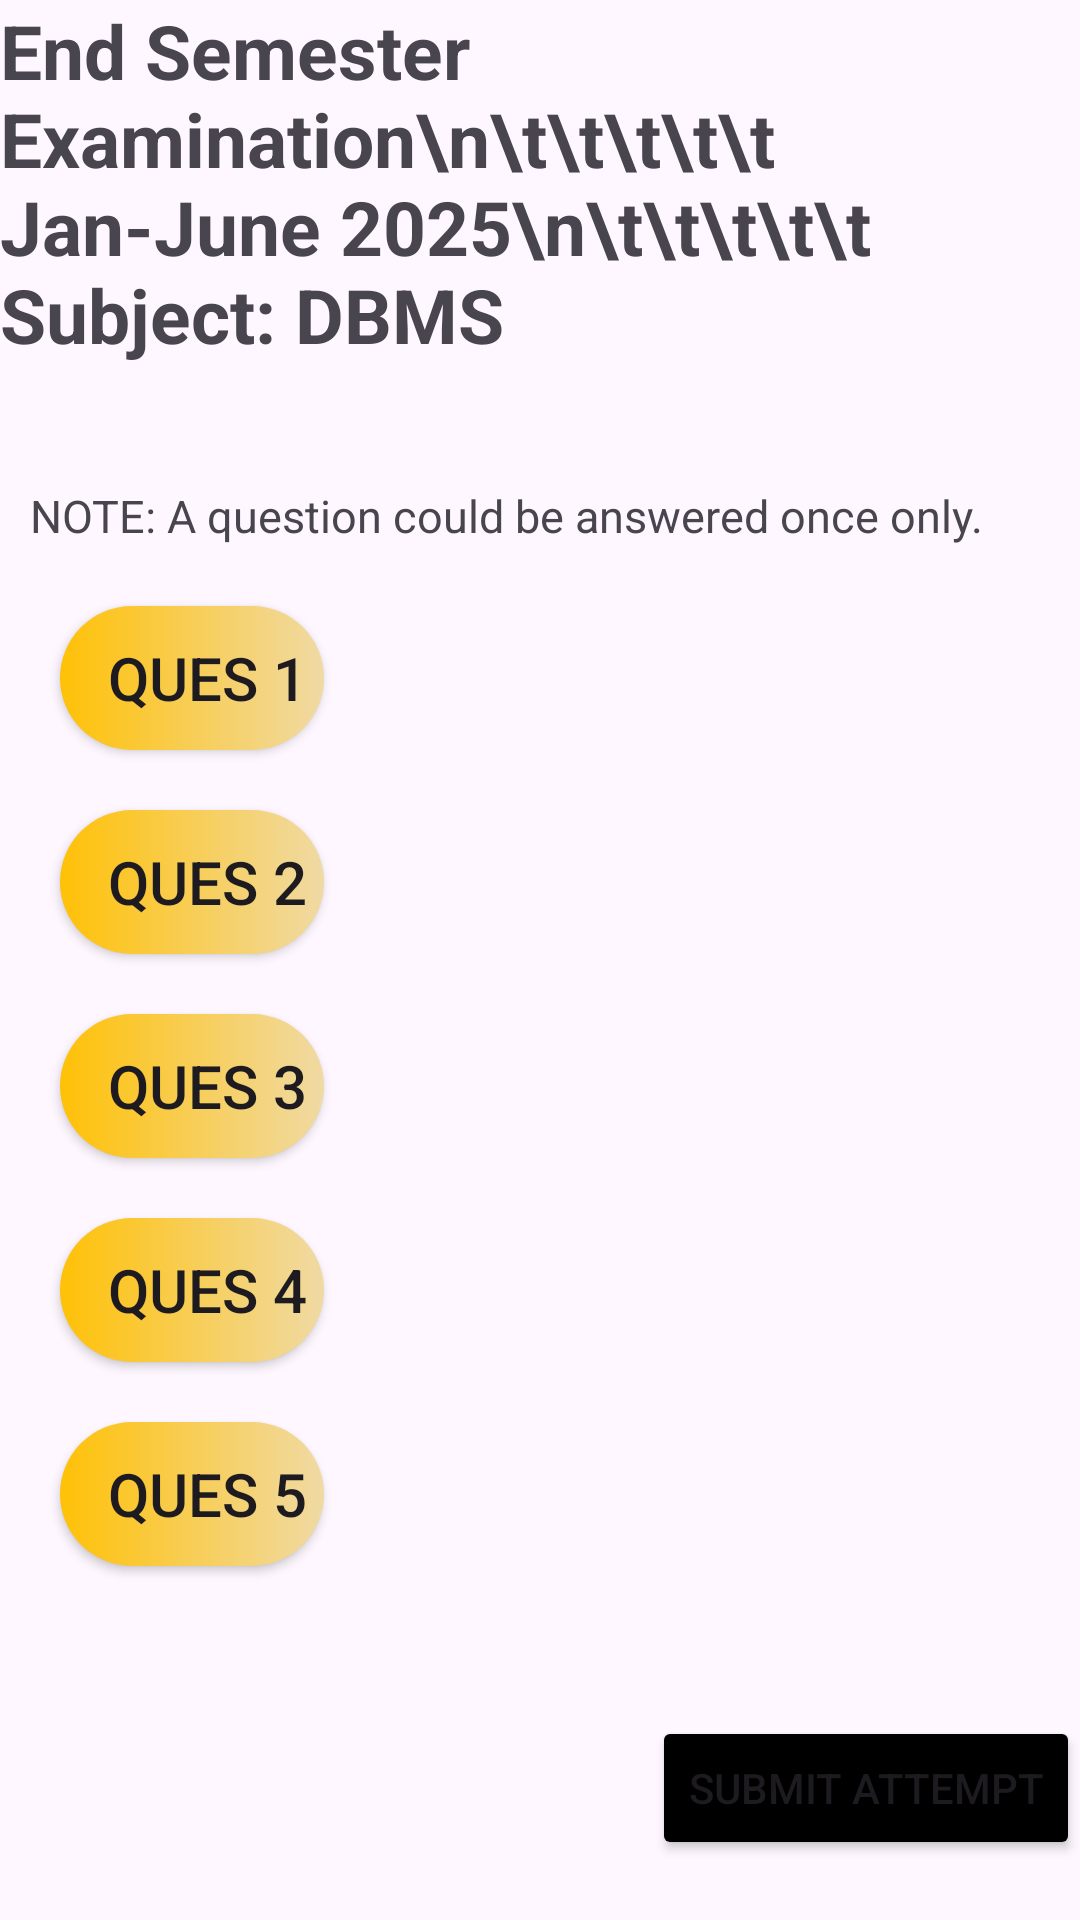

Reconstruct the res/layout file that produces this screen, plus the resources it refers to.
<!-- AndroidManifest.xml: application theme Theme.AssignmentExamApp -->
<!-- res/layout/activity_main.xml -->
<?xml version="1.0" encoding="utf-8"?>
<LinearLayout xmlns:android="http://schemas.android.com/apk/res/android"
    xmlns:app="http://schemas.android.com/apk/res-auto"
    xmlns:tools="http://schemas.android.com/tools"
    android:id="@+id/main"
    android:layout_width="match_parent"
    android:layout_height="match_parent"
    android:orientation="vertical"
    tools:context=".MainActivity">

    <ScrollView
        android:layout_width="match_parent"
        android:layout_height="match_parent">

        <LinearLayout
            android:layout_width="match_parent"
            android:layout_height="wrap_content"
            android:orientation="vertical" >

            <TextView
                android:id="@+id/textView4"
                android:layout_width="wrap_content"
                android:layout_height="wrap_content"
                android:layout_gravity="center"
                android:textStyle="bold"
                android:layout_marginBottom="40dp"
                android:textSize="25dp"
                android:text="End Semester Examination\n\t\t\t\t\t Jan-June 2025\n\t\t\t\t\t Subject: DBMS" />

            <TextView
                android:id="@+id/textView"
                android:layout_width="wrap_content"
                android:layout_height="wrap_content"
                android:textSize="15sp"
                android:layout_marginBottom="20dp"
                android:layout_marginStart="10dp"
                android:text="NOTE: A question could be answered once only." />

            <androidx.appcompat.widget.AppCompatButton
                android:id="@+id/quesbtn1"
                android:layout_width="wrap_content"
                android:layout_height="wrap_content"
                android:layout_marginStart="20dp"
                android:layout_marginBottom="20dp"
                android:drawableEnd="@drawable/outline_arrow_forward_ios_24"
                android:paddingStart="15dp"
                android:paddingEnd="5dp"
                android:text="Ques 1"
                android:textSize="20dp"
                android:background = "@drawable/quesbtnlayout" />
            <androidx.appcompat.widget.AppCompatButton
                android:id="@+id/quesbtn2"
                android:layout_width="wrap_content"
                android:layout_height="wrap_content"
                android:layout_marginStart="20dp"
                android:layout_marginBottom="20dp"
                android:background="@drawable/quesbtnlayout"
                android:drawableEnd="@drawable/outline_arrow_forward_ios_24"
                android:paddingStart="15dp"
                android:paddingEnd="5dp"
                android:text="Ques 2"
                android:textSize="20dp"/>
            <androidx.appcompat.widget.AppCompatButton
                android:id="@+id/quesbtn3"
                android:layout_width="wrap_content"
                android:layout_height="wrap_content"
                android:layout_marginStart="20dp"
                android:layout_marginBottom="20dp"
                android:background="@drawable/quesbtnlayout"
                android:drawableEnd="@drawable/outline_arrow_forward_ios_24"
                android:paddingStart="15dp"
                android:paddingEnd="5dp"
                android:text="Ques 3"
                android:textSize="20dp"/>
            <androidx.appcompat.widget.AppCompatButton
                android:id="@+id/quesbtn4"
                android:layout_width="wrap_content"
                android:layout_height="wrap_content"
                android:layout_marginStart="20dp"
                android:layout_marginBottom="20dp"
                android:background="@drawable/quesbtnlayout"
                android:drawableEnd="@drawable/outline_arrow_forward_ios_24"
                android:paddingStart="15dp"
                android:paddingEnd="5dp"
                android:text="Ques 4"
                android:textSize="20dp"/>
            <androidx.appcompat.widget.AppCompatButton
                android:id="@+id/quesbtn5"
                android:layout_width="wrap_content"
                android:layout_height="wrap_content"
                android:layout_marginStart="20dp"
                android:layout_marginBottom="20dp"
                android:background="@drawable/quesbtnlayout"
                android:drawableEnd="@drawable/outline_arrow_forward_ios_24"
                android:paddingStart="15dp"
                android:paddingEnd="5dp"
                android:text="Ques 5"
                android:textSize="20dp"/>

            <Button
                android:id="@+id/submitAttempt"
                android:layout_width="wrap_content"
                android:layout_height="wrap_content"
                android:layout_gravity="end"
                android:backgroundTint="@color/black"
                android:layout_marginTop="30dp"
                android:text="Submit Attempt" />


        </LinearLayout>
    </ScrollView>

</LinearLayout>
<!-- resources referenced by this layout -->
<resources>
  <!-- drawable quesbtnlayout (drawable) -->
  <?xml version="1.0" encoding="utf-8"?>
  <shape xmlns:android="http://schemas.android.com/apk/res/android"
      android:shape="rectangle">
  
  
  
      <gradient
          android:startColor="#FFC107"
          android:endColor="#F0DAA4"
          />
  
      <corners
          android:radius="50dp">
      </corners>
  </shape>
  <style name="Theme.AssignmentExamApp" parent="Base.Theme.AssignmentExamApp" />
  <style name="Base.Theme.AssignmentExamApp" parent="Theme.Material3.DayNight.NoActionBar">
          
          
      </style>
  <!-- not gathered from this repository: default colours our renderer supplied (Android Studio template values) -->
  <color name="black">#FF000000</color>
</resources>
